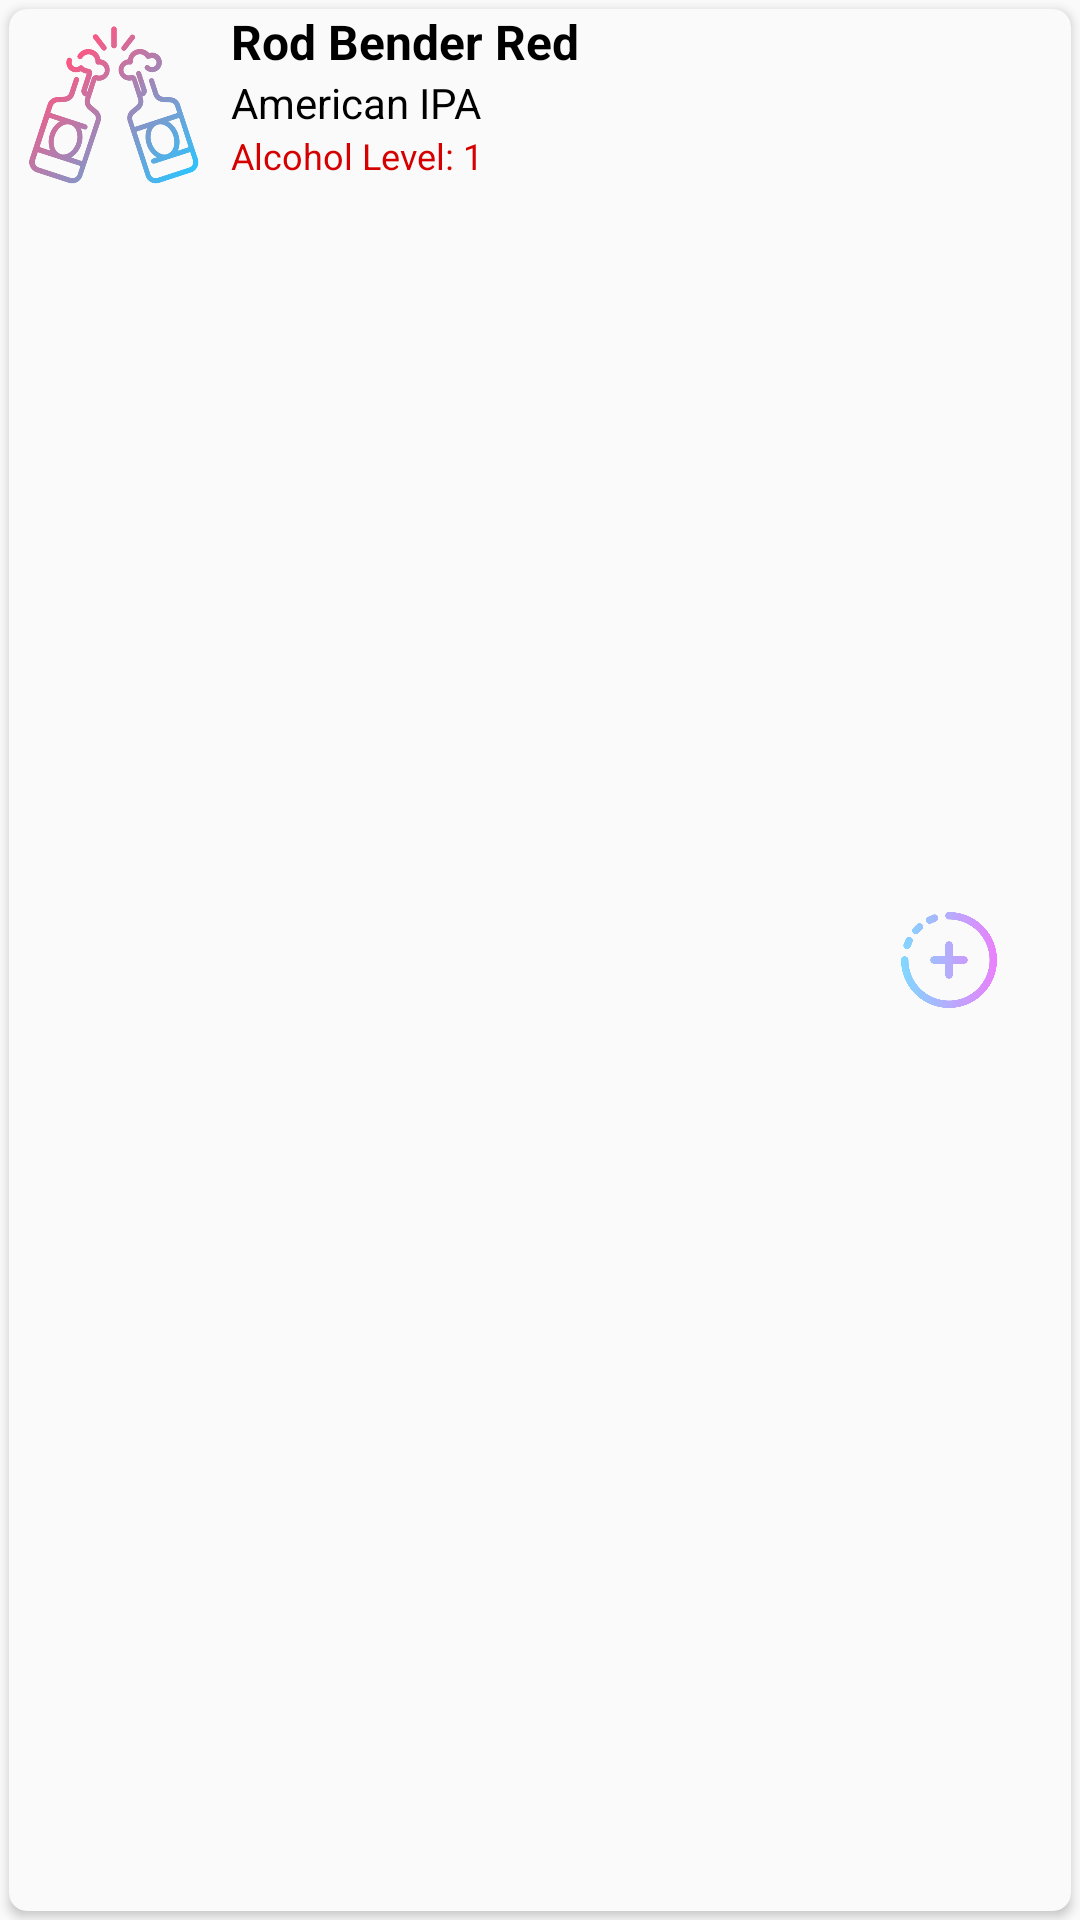

Android layout source for this screen:
<!-- AndroidManifest.xml: application theme AppTheme -->
<!-- res/layout/beeritem.xml -->
<?xml version="1.0" encoding="utf-8"?>
<LinearLayout xmlns:android="http://schemas.android.com/apk/res/android"
    xmlns:app="http://schemas.android.com/apk/res-auto"
    xmlns:tools="http://schemas.android.com/tools"
    android:layout_width="match_parent"
    android:layout_height="wrap_content"
    android:clickable="true"
    android:focusable="true"
    android:orientation="horizontal">

    <android.support.v7.widget.CardView
        android:id="@+id/cv"
        android:layout_width="match_parent"
        android:layout_height="match_parent"
        android:layout_margin="3dp"
        android:layout_marginStart="4dp"
        android:layout_marginEnd="4dp"
        app:cardBackgroundColor="#FAFAFA"
        app:cardCornerRadius="6dp"
        tools:ignore="ExtraText,PrivateResource"
        tools:style="@style/CardView">



        <LinearLayout
            android:layout_width="match_parent"
            android:layout_height="match_parent"
            android:orientation="horizontal"
            android:weightSum="1">
            <ImageView
                android:id="@+id/svFlag"
                android:layout_width="64dp"
                android:layout_height="64dp"
                android:layout_marginStart="3dp"
                android:layout_marginEnd="3dp"
                android:layout_marginBottom="3dp"
                android:background="@drawable/beer"
                android:contentDescription="@string/show_image" />

            <LinearLayout
                android:layout_width="0dp"
                android:layout_height="wrap_content"
                android:layout_weight=".9"
                android:orientation="vertical">

                <TextView
                    android:id="@+id/title"
                    android:layout_width="match_parent"
                    android:layout_height="wrap_content"
                    android:paddingStart="6dp"
                    android:paddingLeft="4dp"
                    android:text="@string/rod_bender_red"
                    android:textColor="#000000"
                    android:textSize="16sp"
                    android:textStyle="bold"
                    tools:ignore="RtlSymmetry" />

                <TextView
                    android:id="@+id/style"
                    android:layout_width="match_parent"
                    android:layout_height="wrap_content"
                    android:paddingStart="6dp"
                    android:paddingLeft="4dp"
                    android:text="@string/american_ipa"
                    android:textColor="#000000"
                    android:textSize="14sp"
                    tools:ignore="RtlSymmetry" />

                <TextView
                    android:id="@+id/abv"
                    android:layout_width="match_parent"
                    android:layout_height="wrap_content"
                    android:paddingStart="6dp"
                    android:paddingLeft="4dp"
                    android:text="@string/alcohol_level_1"
                    android:textColor="#D50000"
                    android:textSize="12sp"
                    tools:ignore="RtlSymmetry" />
            </LinearLayout>

            <ImageButton
                android:layout_width="32dp"
                android:layout_height="32dp"
                android:layout_gravity="center"
                android:layout_marginLeft="6dp"
                android:background="@drawable/add"
                android:paddingLeft="8dp"
                android:layout_marginStart="6dp"
                android:paddingStart="8dp"
                tools:ignore="RtlSymmetry" />

        </LinearLayout>


    </android.support.v7.widget.CardView>
</LinearLayout>
<!-- resources referenced by this layout -->
<resources>
  <!-- drawable add: png bitmap (drawable, 21487 bytes) -->
  <!-- drawable beer: png bitmap (drawable, 48549 bytes) -->
  <string name="alcohol_level_1">Alcohol Level: 1</string>
  <string name="american_ipa">American IPA</string>
  <string name="rod_bender_red">Rod Bender Red</string>
  <string name="show_image">show image</string>
  <style name="AppTheme" parent="Theme.AppCompat.Light">
          <item name="colorPrimary">@color/colorPrimary</item>
          <item name="colorPrimaryDark">@color/colorPrimaryDark</item>
          <item name="colorAccent">@color/colorAccent</item>
          <item name="windowActionBar">false</item>
          <item name="windowNoTitle">true</item>
      </style>
  <color name="colorPrimary">#4e342e</color>
  <color name="colorPrimaryDark">#260e04</color>
  <color name="colorAccent">#7b5e57</color>
</resources>
